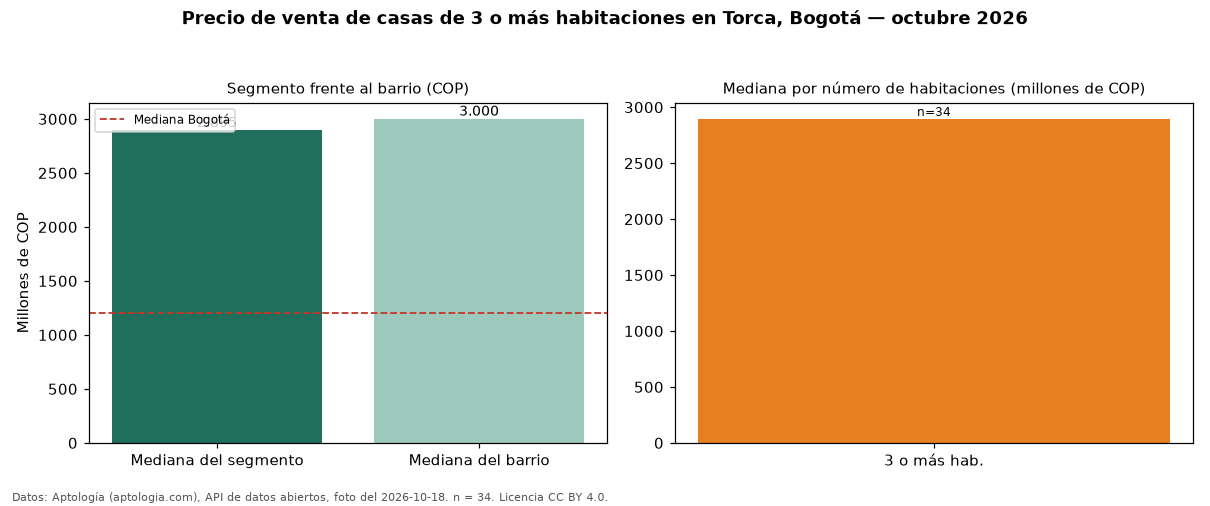

Source data for this figure (header and first rows):
seccion, metrica, valor_cop, n
precio, mediana, 2895000000, 34
habitaciones, 3+, 2895000000, 34
barrio, mediana_barrio_todos_los_tamanos, 3000000000, 41
ciudad, mediana_ciudad, 1200000000, 
fuente, fecha_foto, 2026-10-18, 
fuente, atribucion, https://www.aptologia.com/casas-en-venta…, 
